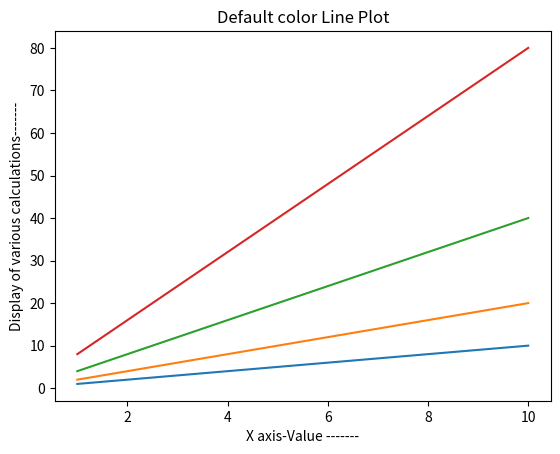

Here is the Python script that generated this plot:
# Line plot creation by passing 2 ndarrays with default color
import matplotlib.pyplot as myplt
import numpy as mynp
x_axis = mynp.arange(1,11)
myplt.plot(x_axis,x_axis) # blue
myplt.plot(x_axis,x_axis*2) # orange
myplt.plot(x_axis,x_axis*4) # green
myplt.plot(x_axis,x_axis*8) # red
myplt.title('Default color Line Plot')
myplt.xlabel('X axis-Value -------')
myplt.ylabel('Display of various calculations-------')
myplt.show()
